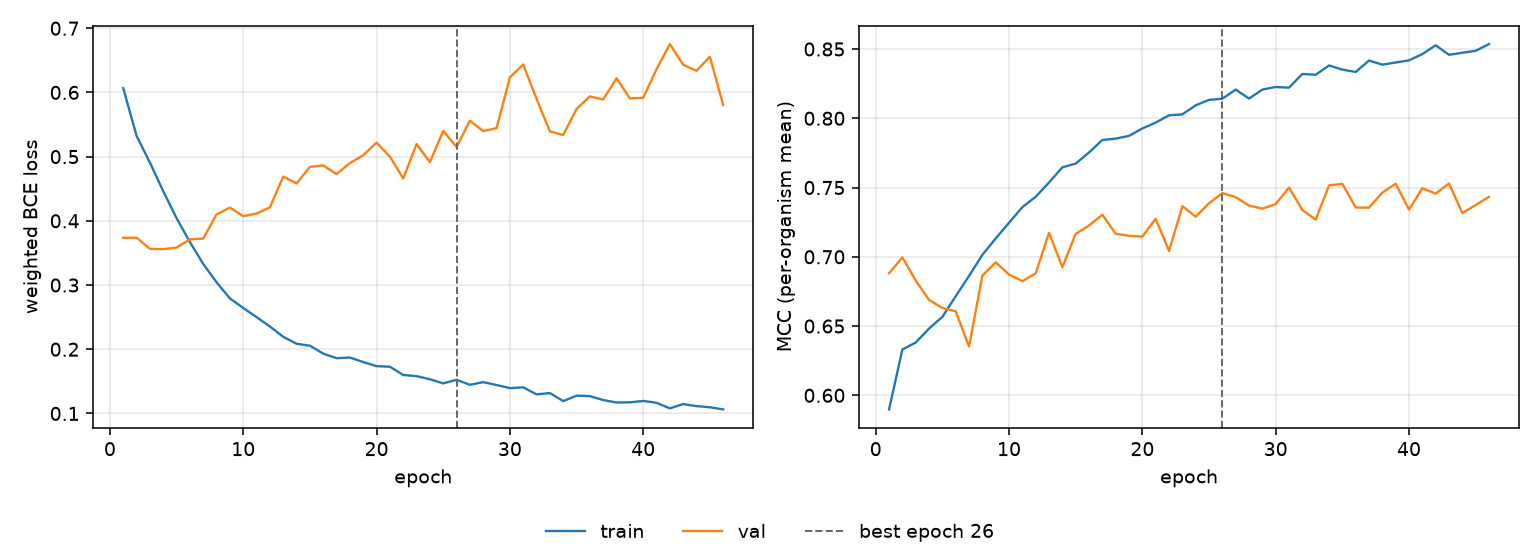

Values plotted in this chart, from the file beside it:
epoch, tr_loss, vl_loss, tr_mcc, vl_mcc, is_best
1, 0.6065, 0.3736, 0.5898, 0.6881, False
2, 0.5322, 0.3736, 0.6331, 0.6996, False
3, 0.4907, 0.3564, 0.6381, 0.6828, False
4, 0.4461, 0.3559, 0.6482, 0.6689, False
5, 0.404, 0.3583, 0.6567, 0.663, False
6, 0.3669, 0.3711, 0.6715, 0.6606, False
7, 0.3329, 0.3724, 0.6862, 0.6352, False
8, 0.3043, 0.41, 0.7014, 0.6864, False
9, 0.2791, 0.4207, 0.7132, 0.696, False
10, 0.2643, 0.4072, 0.7246, 0.6872, False
11, 0.25, 0.4114, 0.7358, 0.6824, False
12, 0.2354, 0.4209, 0.7433, 0.6881, False
13, 0.2194, 0.4689, 0.7536, 0.7173, False
14, 0.2085, 0.4581, 0.7646, 0.6925, False
15, 0.2055, 0.4839, 0.7673, 0.7166, False
16, 0.1931, 0.4864, 0.7753, 0.7226, False
17, 0.1861, 0.4729, 0.7844, 0.7304, False
18, 0.1871, 0.4899, 0.7853, 0.7166, False
19, 0.18, 0.5021, 0.7873, 0.7152, False
20, 0.1736, 0.5218, 0.7927, 0.7146, False
21, 0.1728, 0.5, 0.7969, 0.7275, False
22, 0.1599, 0.466, 0.8021, 0.7042, False
23, 0.1581, 0.5196, 0.8028, 0.7366, False
24, 0.1533, 0.4915, 0.8094, 0.729, False
25, 0.1469, 0.5401, 0.8133, 0.7386, False
26, 0.1524, 0.5152, 0.8141, 0.746, True
27, 0.1446, 0.556, 0.8207, 0.743, False
28, 0.1488, 0.5398, 0.8142, 0.737, False
29, 0.1443, 0.5442, 0.8207, 0.7348, False
30, 0.1395, 0.6234, 0.8226, 0.738, False
31, 0.1407, 0.6434, 0.8221, 0.75, False
32, 0.1297, 0.59, 0.832, 0.7338, False
33, 0.1318, 0.5393, 0.8314, 0.7268, False
34, 0.1192, 0.5337, 0.8381, 0.7515, False
35, 0.1277, 0.5744, 0.8351, 0.7527, False
36, 0.127, 0.5939, 0.8334, 0.7356, False
37, 0.1209, 0.5889, 0.8417, 0.7355, False
38, 0.117, 0.622, 0.8387, 0.7463, False
39, 0.1173, 0.5906, 0.8402, 0.7527, False
40, 0.1195, 0.5916, 0.8418, 0.7341, False
41, 0.1166, 0.636, 0.8463, 0.7495, False
42, 0.1079, 0.6753, 0.8527, 0.7456, False
43, 0.1146, 0.643, 0.8458, 0.7529, False
44, 0.1114, 0.6337, 0.8473, 0.7315, False
45, 0.1096, 0.6556, 0.8487, 0.7374, False
46, 0.1063, 0.5803, 0.8535, 0.7433, False
